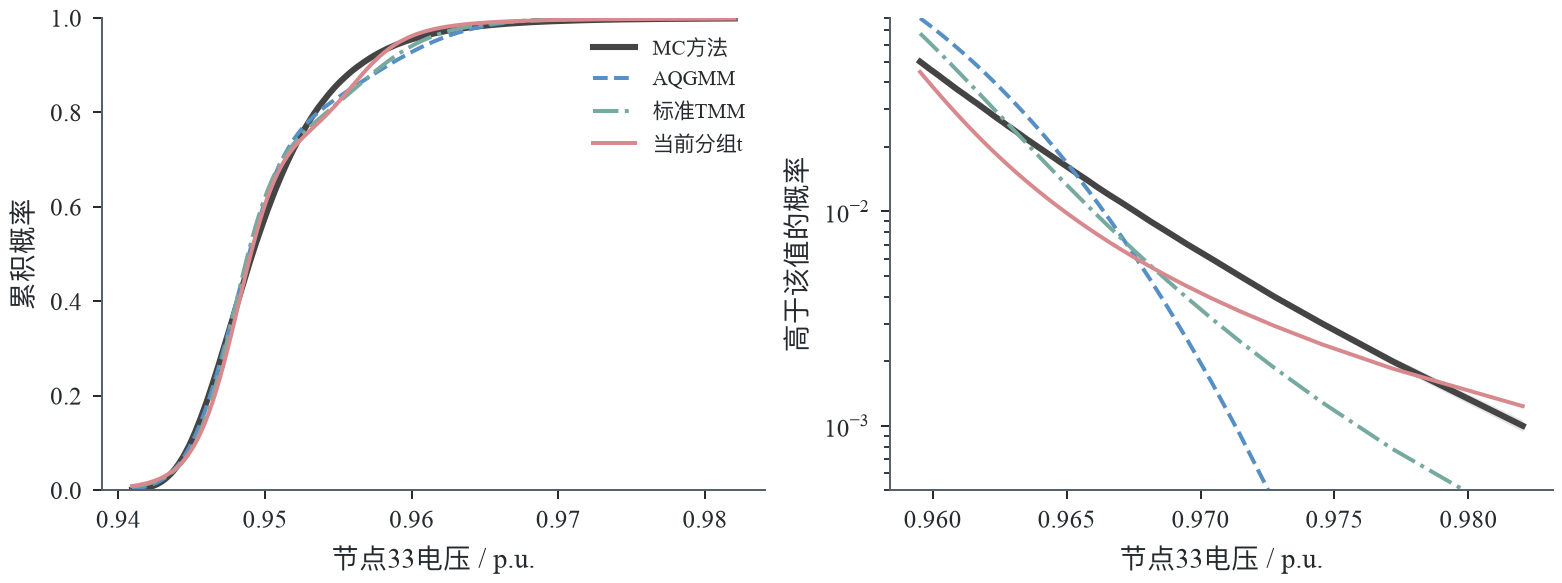

The file beside this chart, header and first rows:
model, threshold, CDF, MC_CDF
AQGMM, 0.9409, 0.003035, 0.001
AQGMM, 0.9413, 0.00457, 0.002
AQGMM, 0.9416, 0.005888, 0.003
AQGMM, 0.9418, 0.007168, 0.004
AQGMM, 0.9419, 0.008307, 0.005
AQGMM, 0.9421, 0.009504, 0.006
AQGMM, 0.9422, 0.01062, 0.007
AQGMM, 0.9423, 0.01167, 0.008
AQGMM, 0.9424, 0.01267, 0.009
AQGMM, 0.9424, 0.01369, 0.01
AQGMM, 0.9425, 0.01473, 0.011
AQGMM, 0.9426, 0.01572, 0.012
AQGMM, 0.9427, 0.01669, 0.013
AQGMM, 0.9427, 0.01766, 0.014
AQGMM, 0.9428, 0.01858, 0.015
AQGMM, 0.9428, 0.0195, 0.016
AQGMM, 0.9429, 0.02048, 0.017
AQGMM, 0.9429, 0.02141, 0.018
AQGMM, 0.943, 0.02232, 0.019
AQGMM, 0.943, 0.02325, 0.02
AQGMM, 0.9431, 0.02413, 0.021
AQGMM, 0.9431, 0.02507, 0.022
AQGMM, 0.9432, 0.02593, 0.023
AQGMM, 0.9432, 0.02681, 0.024
AQGMM, 0.9432, 0.02774, 0.025
AQGMM, 0.9433, 0.02866, 0.026
AQGMM, 0.9433, 0.02953, 0.027
AQGMM, 0.9433, 0.03043, 0.028
AQGMM, 0.9434, 0.03132, 0.029
AQGMM, 0.9434, 0.0322, 0.03
AQGMM, 0.9435, 0.03308, 0.031
AQGMM, 0.9435, 0.03398, 0.032
AQGMM, 0.9435, 0.03492, 0.033
AQGMM, 0.9436, 0.03583, 0.034
AQGMM, 0.9436, 0.03671, 0.035
AQGMM, 0.9436, 0.03762, 0.036
AQGMM, 0.9436, 0.0385, 0.037
AQGMM, 0.9437, 0.03938, 0.038
AQGMM, 0.9437, 0.04027, 0.039
AQGMM, 0.9437, 0.04116, 0.04
AQGMM, 0.9438, 0.04203, 0.041
AQGMM, 0.9438, 0.04292, 0.042
AQGMM, 0.9438, 0.04379, 0.043
AQGMM, 0.9438, 0.04464, 0.044
AQGMM, 0.9439, 0.04549, 0.045
AQGMM, 0.9439, 0.04635, 0.046
AQGMM, 0.9439, 0.04726, 0.047
AQGMM, 0.9439, 0.0481, 0.048
AQGMM, 0.944, 0.04893, 0.049
AQGMM, 0.944, 0.04984, 0.05
AQGMM, 0.982, 1, 0.999
AQGMM, 0.9772, 1, 0.998
AQGMM, 0.9745, 0.9999, 0.997
AQGMM, 0.9728, 0.9996, 0.996
AQGMM, 0.9715, 0.9991, 0.995
AQGMM, 0.9704, 0.9984, 0.994
AQGMM, 0.9695, 0.9975, 0.993
AQGMM, 0.9688, 0.9964, 0.992
AQGMM, 0.9681, 0.9952, 0.991
AQGMM, 0.9676, 0.9939, 0.99
... 993 more rows
